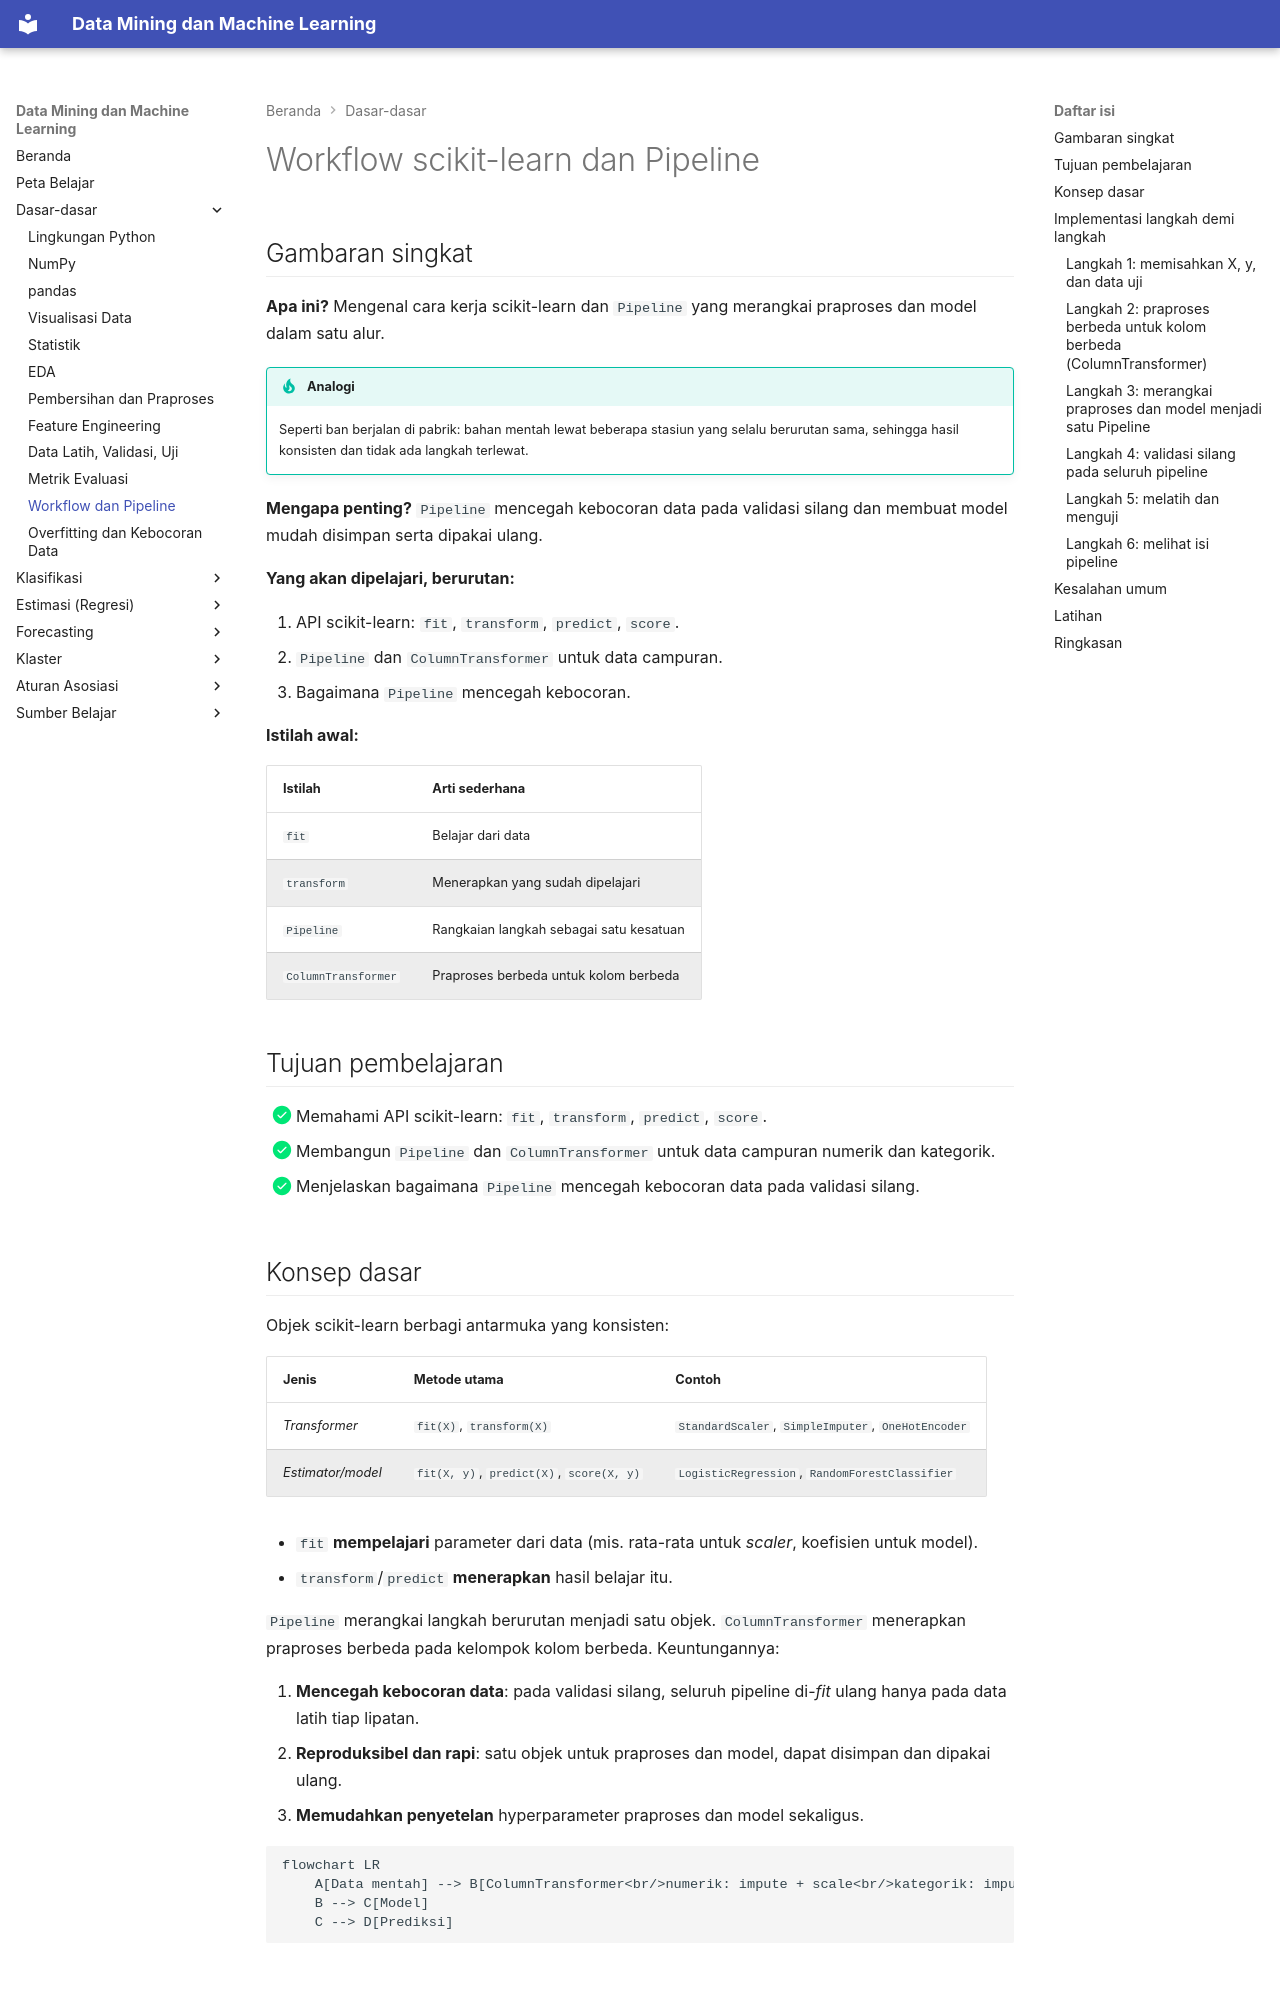

repository: TopekoX/MachineLearning-DataMining · page: fundamentals/sklearn-pipeline/index.html · generator: mkdocs

# Workflow scikit-learn dan Pipeline

## Gambaran singkat

**Apa ini?** Mengenal cara kerja scikit-learn dan `Pipeline` yang merangkai praproses dan model dalam satu alur.

!!! tip "Analogi"
    Seperti ban berjalan di pabrik: bahan mentah lewat beberapa stasiun yang selalu berurutan sama, sehingga hasil konsisten dan tidak ada langkah terlewat.

**Mengapa penting?** `Pipeline` mencegah kebocoran data pada validasi silang dan membuat model mudah disimpan serta dipakai ulang.

**Yang akan dipelajari, berurutan:**

1. API scikit-learn: `fit`, `transform`, `predict`, `score`.
2. `Pipeline` dan `ColumnTransformer` untuk data campuran.
3. Bagaimana `Pipeline` mencegah kebocoran.

**Istilah awal:**

| Istilah | Arti sederhana |
|---|---|
| `fit` | Belajar dari data |
| `transform` | Menerapkan yang sudah dipelajari |
| `Pipeline` | Rangkaian langkah sebagai satu kesatuan |
| `ColumnTransformer` | Praproses berbeda untuk kolom berbeda |

## Tujuan pembelajaran

- [x] Memahami API scikit-learn: `fit`, `transform`, `predict`, `score`.
- [x] Membangun `Pipeline` dan `ColumnTransformer` untuk data campuran numerik dan kategorik.
- [x] Menjelaskan bagaimana `Pipeline` mencegah kebocoran data pada validasi silang.

## Konsep dasar

Objek scikit-learn berbagi antarmuka yang konsisten:

| Jenis | Metode utama | Contoh |
|---|---|---|
| *Transformer* | `fit(X)`, `transform(X)` | `StandardScaler`, `SimpleImputer`, `OneHotEncoder` |
| *Estimator/model* | `fit(X, y)`, `predict(X)`, `score(X, y)` | `LogisticRegression`, `RandomForestClassifier` |

- `fit` **mempelajari** parameter dari data (mis. rata-rata untuk *scaler*, koefisien untuk model).
- `transform`/`predict` **menerapkan** hasil belajar itu.

`Pipeline` merangkai langkah berurutan menjadi satu objek. `ColumnTransformer` menerapkan praproses berbeda pada kelompok kolom berbeda. Keuntungannya:

1. **Mencegah kebocoran data**: pada validasi silang, seluruh pipeline di-*fit* ulang hanya pada data latih tiap lipatan.
2. **Reproduksibel dan rapi**: satu objek untuk praproses dan model, dapat disimpan dan dipakai ulang.
3. **Memudahkan penyetelan** hyperparameter praproses dan model sekaligus.

```mermaid
flowchart LR
    A[Data mentah] --> B[ColumnTransformer<br/>numerik: impute + scale<br/>kategorik: impute + one-hot]
    B --> C[Model]
    C --> D[Prediksi]
```

## Implementasi langkah demi langkah

Memakai data pelanggan sintetis ([penjelasan](pandas.md#dataset-yang-dipakai)) untuk memprediksi `churn`. Simpan `customer_data.py` pada folder yang sama. Program lengkap ada di akhir bagian ini.
